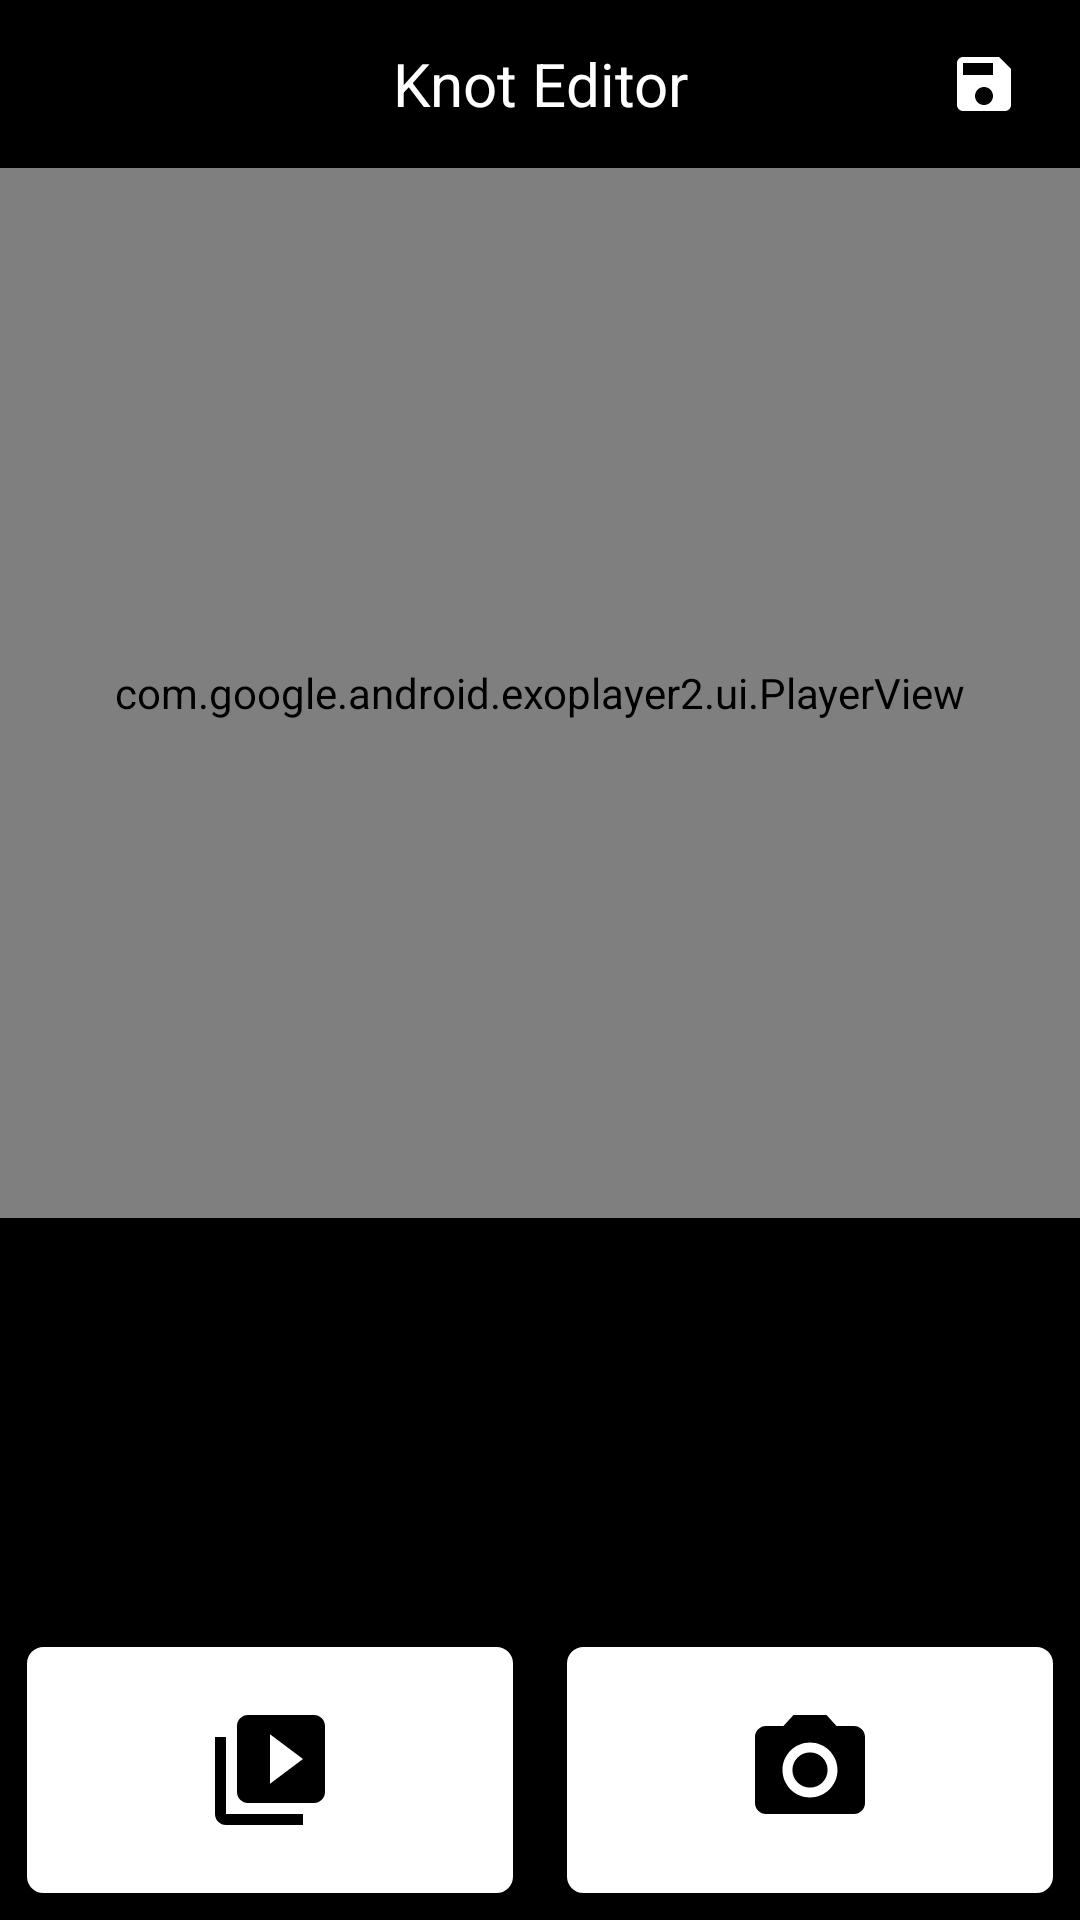

This screen was rendered from an Android layout file. Write that file and the resources it references.
<!-- AndroidManifest.xml: application theme AppTheme -->
<!-- res/layout/fragment_main.xml -->
<androidx.core.widget.NestedScrollView
    xmlns:android="http://schemas.android.com/apk/res/android"
    xmlns:app="http://schemas.android.com/apk/res-auto"
    android:layout_width="match_parent"
    android:layout_height="match_parent"
    android:background="@color/black"
    android:fillViewport="true">

    <androidx.constraintlayout.widget.ConstraintLayout
        android:layout_width="match_parent"
        android:layout_height="wrap_content">

        <include layout="@layout/toolbar_common"
            android:id="@+id/llHeader" />


        <com.google.android.exoplayer2.ui.PlayerView
            android:id="@+id/ePlayer"
            android:layout_width="match_parent"
            android:layout_height="350dp"
            android:background="@color/black"
            app:controller_layout_id="@layout/exo_playback_control_view"
            app:surface_type="surface_view"
            app:use_controller="false"
            app:layout_constraintTop_toBottomOf="@id/llHeader"/>

        <androidx.recyclerview.widget.RecyclerView
            android:id="@+id/rvVideoOptions"
            android:layout_width="match_parent"
            android:layout_height="60dp"
            android:layout_marginBottom="20dp"
            app:layout_constraintEnd_toEndOf="parent"
            app:layout_constraintStart_toStartOf="parent"
            app:layout_constraintBottom_toTopOf="@id/clSelectFile"/>

        <androidx.constraintlayout.widget.ConstraintLayout
            android:id="@+id/clSelectFile"
            android:layout_width="match_parent"
            android:layout_height="wrap_content"
           app:layout_constraintBottom_toBottomOf="parent">


        <ImageView
            android:id="@+id/ivGallery"
            android:layout_width="0dp"
            android:layout_height="wrap_content"
            android:src="@drawable/ic_video"
            android:padding="20dp"
            android:layout_margin="8dp"
            android:background="@drawable/bg_black"
            app:layout_constraintEnd_toStartOf="@id/ivCamera"
            app:layout_constraintStart_toStartOf="parent"
            app:layout_constraintBottom_toBottomOf="parent"/>


        <ImageView
            android:id="@+id/ivCamera"
            android:layout_width="0dp"
            android:layout_height="wrap_content"
            android:padding="20dp"
            android:src="@drawable/ic_camera"
            android:layout_margin="8dp"
            android:background="@drawable/bg_black"
            app:layout_constraintEnd_toEndOf="parent"
            app:layout_constraintBottom_toBottomOf="parent"
            app:layout_constraintStart_toEndOf="@id/ivGallery"
            />

        </androidx.constraintlayout.widget.ConstraintLayout>

    </androidx.constraintlayout.widget.ConstraintLayout>

</androidx.core.widget.NestedScrollView>
<!-- res/layout/toolbar_common.xml (included above) -->
<?xml version="1.0" encoding="utf-8"?>
<androidx.constraintlayout.widget.ConstraintLayout xmlns:android="http://schemas.android.com/apk/res/android"
    android:layout_width="match_parent"
    android:layout_height="?attr/actionBarSize"
    android:background="@color/black"
    xmlns:app="http://schemas.android.com/apk/res-auto">

    <ImageView
        android:id="@+id/ivRightImage"
        android:layout_width="wrap_content"
        android:layout_height="wrap_content"
        android:src="@drawable/ic_save"
        android:padding="20dp"
        android:scaleType="centerCrop"
        app:layout_constraintTop_toTopOf="parent"
        app:layout_constraintBottom_toBottomOf="parent"
        app:layout_constraintEnd_toEndOf="parent"/>

    <TextView
        android:id="@+id/tvHeading"
        android:layout_width="match_parent"
        android:layout_height="match_parent"
        android:text="Knot Editor"
        android:textSize="20sp"
        android:gravity="center"
        android:textColor="#fff"
        />

</androidx.constraintlayout.widget.ConstraintLayout>
<!-- resources referenced by this layout -->
<resources>
  <color name="black">#000000</color>
  <!-- drawable bg_black (drawable) -->
  <?xml version="1.0" encoding="utf-8"?>
  <shape xmlns:android="http://schemas.android.com/apk/res/android">
      <stroke android:color="@color/black" android:width="1dp"/>
      <solid android:color="#fff"/>
      <corners android:radius="6dp"/>
  </shape>
  <!-- drawable ic_camera (drawable) -->
  <vector xmlns:android="http://schemas.android.com/apk/res/android"
          android:width="44dp"
          android:height="44dp"
          android:viewportWidth="24.0"
          android:viewportHeight="24.0">
      <path
          android:fillColor="#FF000000"
          android:pathData="M12,12m-3.2,0a3.2,3.2 0,1 1,6.4 0a3.2,3.2 0,1 1,-6.4 0"/>
      <path
          android:fillColor="#FF000000"
          android:pathData="M9,2L7.17,4L4,4c-1.1,0 -2,0.9 -2,2v12c0,1.1 0.9,2 2,2h16c1.1,0 2,-0.9 2,-2L22,6c0,-1.1 -0.9,-2 -2,-2h-3.17L15,2L9,2zM12,17c-2.76,0 -5,-2.24 -5,-5s2.24,-5 5,-5 5,2.24 5,5 -2.24,5 -5,5z"/>
  </vector>
  <!-- drawable ic_save (drawable) -->
  <vector xmlns:android="http://schemas.android.com/apk/res/android"
      android:width="24dp"
      android:height="24dp"
      android:viewportWidth="24"
      android:viewportHeight="24"
      android:tint="#fff">
    <path
        android:fillColor="#fff"
        android:pathData="M17,3L5,3c-1.11,0 -2,0.9 -2,2v14c0,1.1 0.89,2 2,2h14c1.1,0 2,-0.9 2,-2L21,7l-4,-4zM12,19c-1.66,0 -3,-1.34 -3,-3s1.34,-3 3,-3 3,1.34 3,3 -1.34,3 -3,3zM15,9L5,9L5,5h10v4z"/>
  </vector>
  <!-- drawable ic_video (drawable) -->
  <vector xmlns:android="http://schemas.android.com/apk/res/android"
          android:width="44dp"
          android:height="44dp"
          android:viewportWidth="24.0"
          android:viewportHeight="24.0">
      <path
          android:fillColor="#FF000000"
          android:pathData="M4,6L2,6v14c0,1.1 0.9,2 2,2h14v-2L4,20L4,6zM20,2L8,2c-1.1,0 -2,0.9 -2,2v12c0,1.1 0.9,2 2,2h12c1.1,0 2,-0.9 2,-2L22,4c0,-1.1 -0.9,-2 -2,-2zM12,14.5v-9l6,4.5 -6,4.5z"/>
  </vector>
  <style name="AppTheme" parent="Theme.AppCompat.Light.NoActionBar">
          
          <item name="colorPrimary">@color/colorPrimary</item>
          <item name="colorPrimaryDark">@color/colorPrimaryDark</item>
          <item name="colorAccent">@color/colorAccent</item>
      </style>
  <color name="colorPrimary">#6200EE</color>
  <color name="colorPrimaryDark">#3700B3</color>
  <color name="colorAccent">#03DAC5</color>
</resources>
